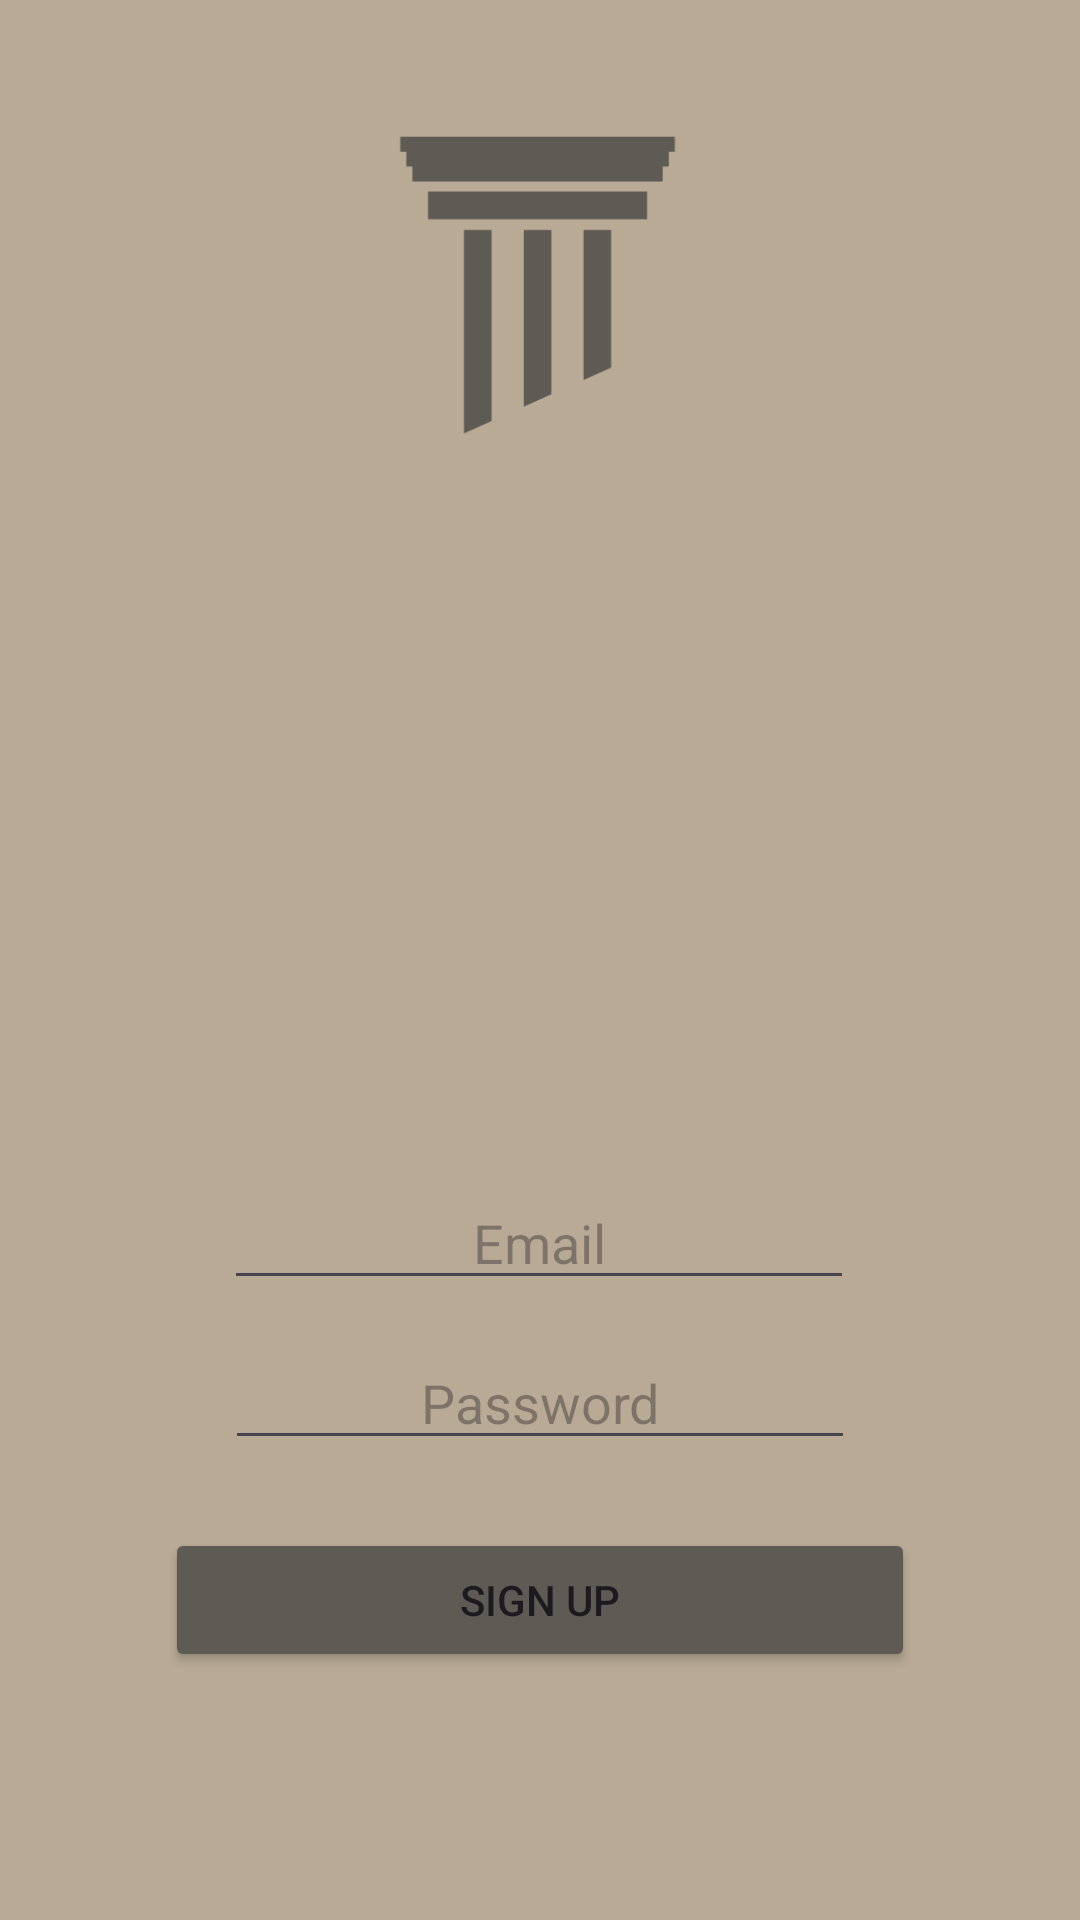

Write the Android layout XML for this screen, with the resource values it uses.
<!-- AndroidManifest.xml: application theme Theme.ProyectoICM -->
<!-- res/layout/activity_sign_up.xml -->
<?xml version="1.0" encoding="utf-8"?>
<androidx.constraintlayout.widget.ConstraintLayout xmlns:android="http://schemas.android.com/apk/res/android"
    xmlns:app="http://schemas.android.com/apk/res-auto"
    xmlns:tools="http://schemas.android.com/tools"
    android:id="@+id/main"
    android:layout_width="match_parent"
    android:layout_height="match_parent"
    tools:context=".SignUp"
    android:background="@color/grisOscuro">

    <ImageView
        android:id="@+id/logoView"
        android:layout_width="300dp"
        android:layout_height="159dp"
        android:layout_marginTop="16dp"
        app:layout_constraintBottom_toTopOf="@+id/editTextTextEmailAddress"
        app:layout_constraintEnd_toEndOf="parent"
        app:layout_constraintHorizontal_bias="0.495"
        app:layout_constraintStart_toStartOf="parent"
        app:layout_constraintTop_toTopOf="parent"
        app:layout_constraintVertical_bias="0.0"
        app:srcCompat="@drawable/logo" />

    <EditText
        android:id="@+id/editTextTextEmailAddress"
        android:layout_width="wrap_content"
        android:layout_height="wrap_content"
        android:layout_marginTop="392dp"
        android:ems="10"
        android:hint="Email"
        android:inputType="textEmailAddress"
        android:textAlignment="center"
        app:layout_constraintEnd_toEndOf="parent"
        app:layout_constraintHorizontal_bias="0.497"
        app:layout_constraintStart_toStartOf="parent"
        app:layout_constraintTop_toTopOf="parent" />

    <EditText
        android:id="@+id/editTextTextPassword"
        android:layout_width="wrap_content"
        android:layout_height="wrap_content"
        android:layout_marginTop="12dp"
        android:ems="10"
        android:hint="Password"
        android:inputType="textPassword"
        android:textAlignment="center"
        app:layout_constraintEnd_toEndOf="parent"
        app:layout_constraintStart_toStartOf="parent"
        app:layout_constraintTop_toBottomOf="@+id/editTextTextEmailAddress" />

    <Button
        android:id="@+id/signup"
        android:layout_width="250dp"
        android:layout_height="wrap_content"
        android:layout_marginTop="76dp"
        android:backgroundTint="@color/grisMetalico"
        android:text="Sign Up"
        app:layout_constraintEnd_toEndOf="parent"
        app:layout_constraintStart_toStartOf="parent"
        app:layout_constraintTop_toBottomOf="@+id/editTextTextEmailAddress" />

</androidx.constraintlayout.widget.ConstraintLayout>
<!-- resources referenced by this layout -->
<resources>
  <color name="grisMetalico">#5e5a54 </color>
  <color name="grisOscuro">#b8aa95 </color>
  <!-- drawable logo: png bitmap (drawable, 8162 bytes) -->
  <style name="Theme.ProyectoICM" parent="Base.Theme.ProyectoICM" />
  <style name="Base.Theme.ProyectoICM" parent="Theme.Material3.DayNight.NoActionBar">
          
          
      </style>
</resources>
